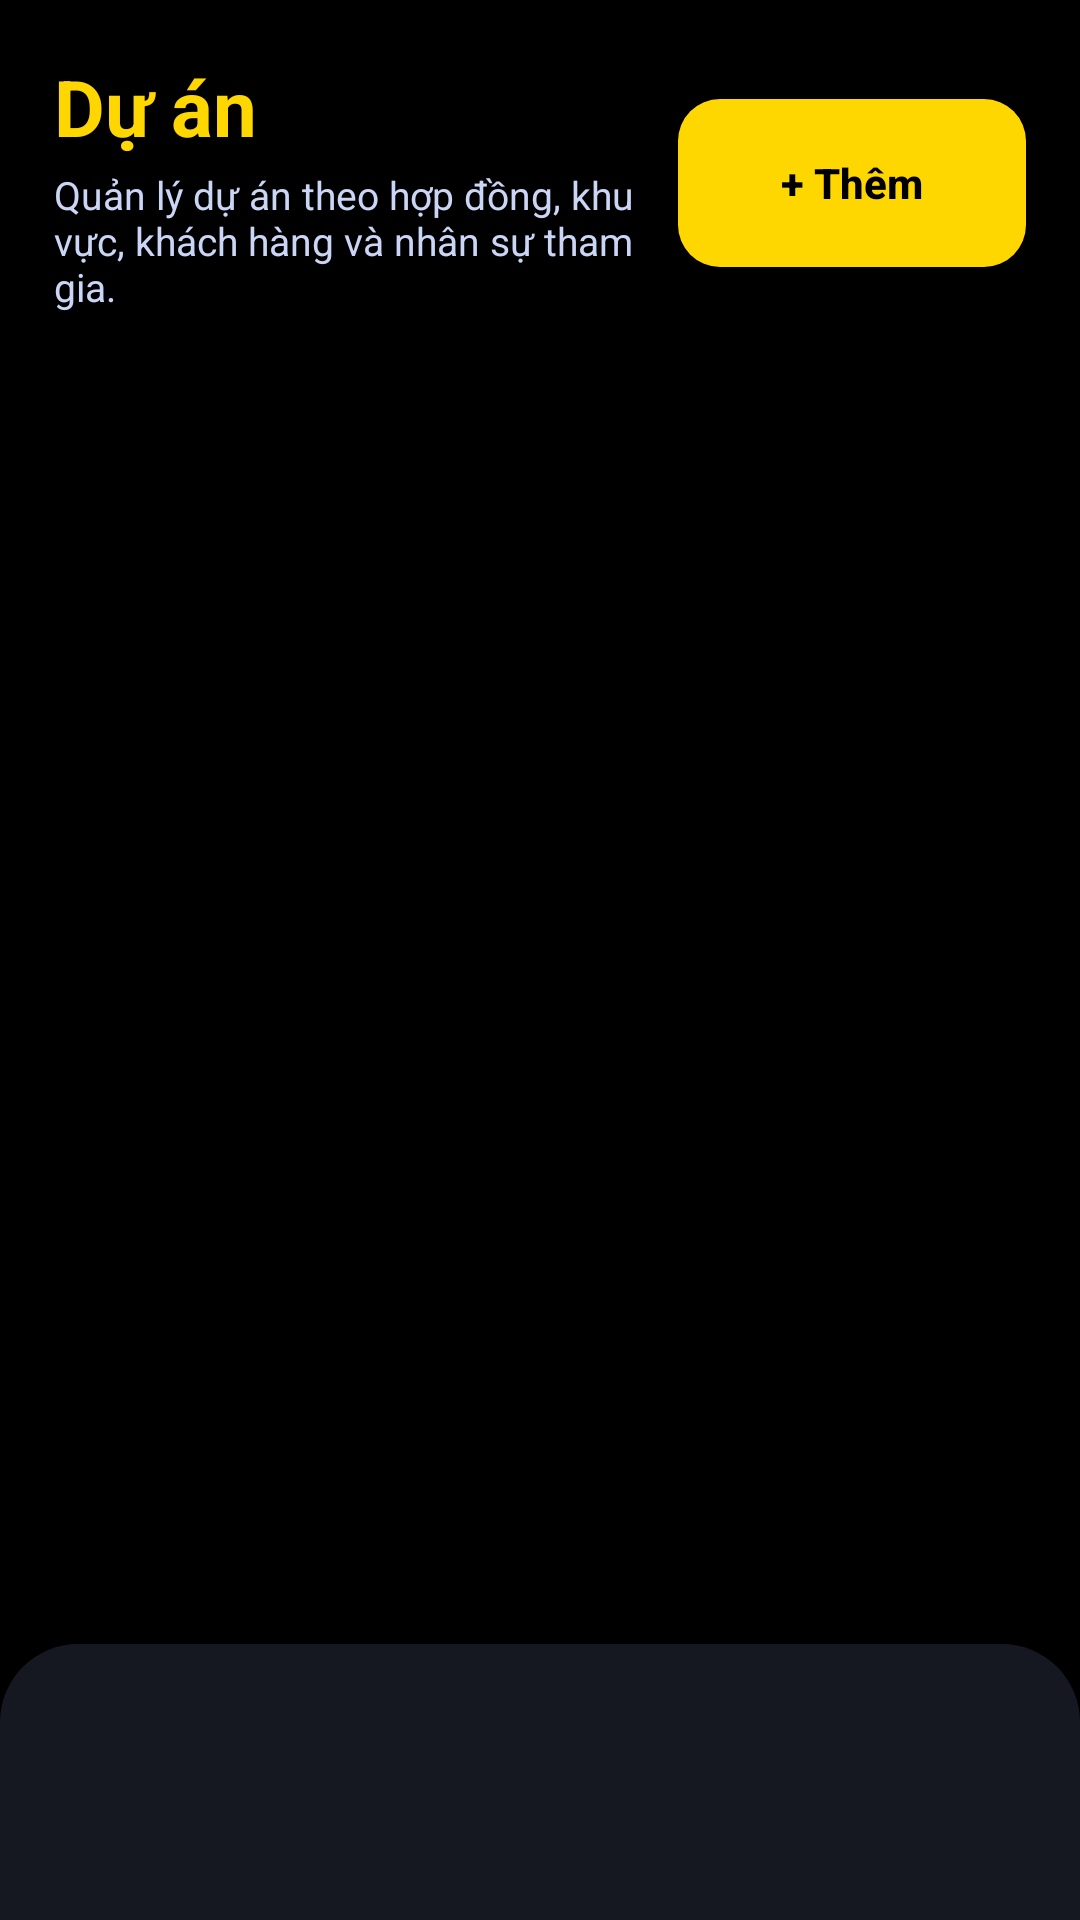

The Android layout XML behind this screen, and the referenced resources:
<!-- AndroidManifest.xml: application theme Theme.SubjectDemo -->
<!-- res/layout/activity_project.xml -->
<?xml version="1.0" encoding="utf-8"?>
<FrameLayout xmlns:android="http://schemas.android.com/apk/res/android"
    android:layout_width="match_parent"
    android:layout_height="match_parent"
    android:background="#000000">

    <LinearLayout
        android:layout_width="match_parent"
        android:layout_height="match_parent"
        android:orientation="vertical">

        <LinearLayout
            android:id="@+id/layoutProjectHeader"
            android:layout_width="match_parent"
            android:layout_height="wrap_content"
            android:background="#000000"
            android:elevation="8dp"
            android:gravity="center_vertical"
            android:orientation="horizontal"
            android:paddingLeft="18dp"
            android:paddingRight="18dp"
            android:paddingTop="18dp"
            android:paddingBottom="14dp">

            <LinearLayout
                android:layout_width="0dp"
                android:layout_height="wrap_content"
                android:layout_weight="1"
                android:orientation="vertical">

                <TextView
                    android:layout_width="wrap_content"
                    android:layout_height="wrap_content"
                    android:ellipsize="end"
                    android:singleLine="true"
                    android:text="Dự án"
                    android:textColor="#FFD700"
                    android:textSize="26sp"
                    android:textStyle="bold" />

                <TextView
                    android:layout_width="match_parent"
                    android:layout_height="wrap_content"
                    android:layout_marginTop="3dp"
                    android:text="Quản lý dự án theo hợp đồng, khu vực, khách hàng và nhân sự tham gia."
                    android:textColor="#CBD5F5"
                    android:textSize="13sp" />
            </LinearLayout>

            <Button
                android:id="@+id/btnAddProject"
                android:layout_width="116dp"
                android:layout_height="56dp"
                android:layout_marginLeft="12dp"
                android:background="@drawable/hr_logout_bg"
                android:backgroundTint="@null"
                android:text="+ Thêm"
                android:textAllCaps="false"
                android:textColor="#000000"
                android:textSize="14sp"
                android:textStyle="bold" />
        </LinearLayout>

        <ScrollView
            android:id="@+id/scrollProject"
            android:layout_width="match_parent"
            android:layout_height="0dp"
            android:layout_weight="1"
            android:fillViewport="true">

            <LinearLayout
                android:id="@+id/layoutProjectContent"
                android:layout_width="match_parent"
                android:layout_height="wrap_content"
                android:orientation="vertical"
                android:paddingLeft="18dp"
                android:paddingRight="18dp"
                android:paddingTop="12dp"
                android:paddingBottom="128dp">

                <LinearLayout
                    android:id="@+id/layoutProjectList"
                    android:layout_width="match_parent"
                    android:layout_height="wrap_content"
                    android:orientation="vertical" />

            </LinearLayout>
        </ScrollView>

    </LinearLayout>

    <LinearLayout
        android:id="@+id/bottomNavContainer"
        android:layout_width="match_parent"
        android:layout_height="92dp"
        android:layout_gravity="bottom"
        android:background="@drawable/bottom_nav_bg"
        android:clipChildren="false"
        android:clipToPadding="false"
        android:gravity="center"
        android:orientation="horizontal"
        android:paddingLeft="8dp"
        android:paddingRight="8dp"
        android:paddingTop="8dp"
        android:paddingBottom="8dp" />

</FrameLayout>
<!-- resources referenced by this layout -->
<resources>
  <!-- drawable bottom_nav_bg (drawable) -->
  <?xml version="1.0" encoding="utf-8"?>
  <shape xmlns:android="http://schemas.android.com/apk/res/android">
      <solid android:color="#151820" />
      <corners
          android:topLeftRadius="26dp"
          android:topRightRadius="26dp" />
  </shape>
  <!-- drawable hr_logout_bg (drawable) -->
  <?xml version="1.0" encoding="utf-8"?>
  <shape xmlns:android="http://schemas.android.com/apk/res/android">
      <solid android:color="#FFD700" />
      <corners android:radius="14dp" />
  </shape>
  <style name="Theme.SubjectDemo" parent="Base.Theme.SubjectDemo" />
  <style name="Base.Theme.SubjectDemo" parent="Theme.Material3.DayNight.NoActionBar">
          <item name="android:statusBarColor">#FFFFFF</item>
          <item name="android:windowLightStatusBar">true</item>
      </style>
</resources>
